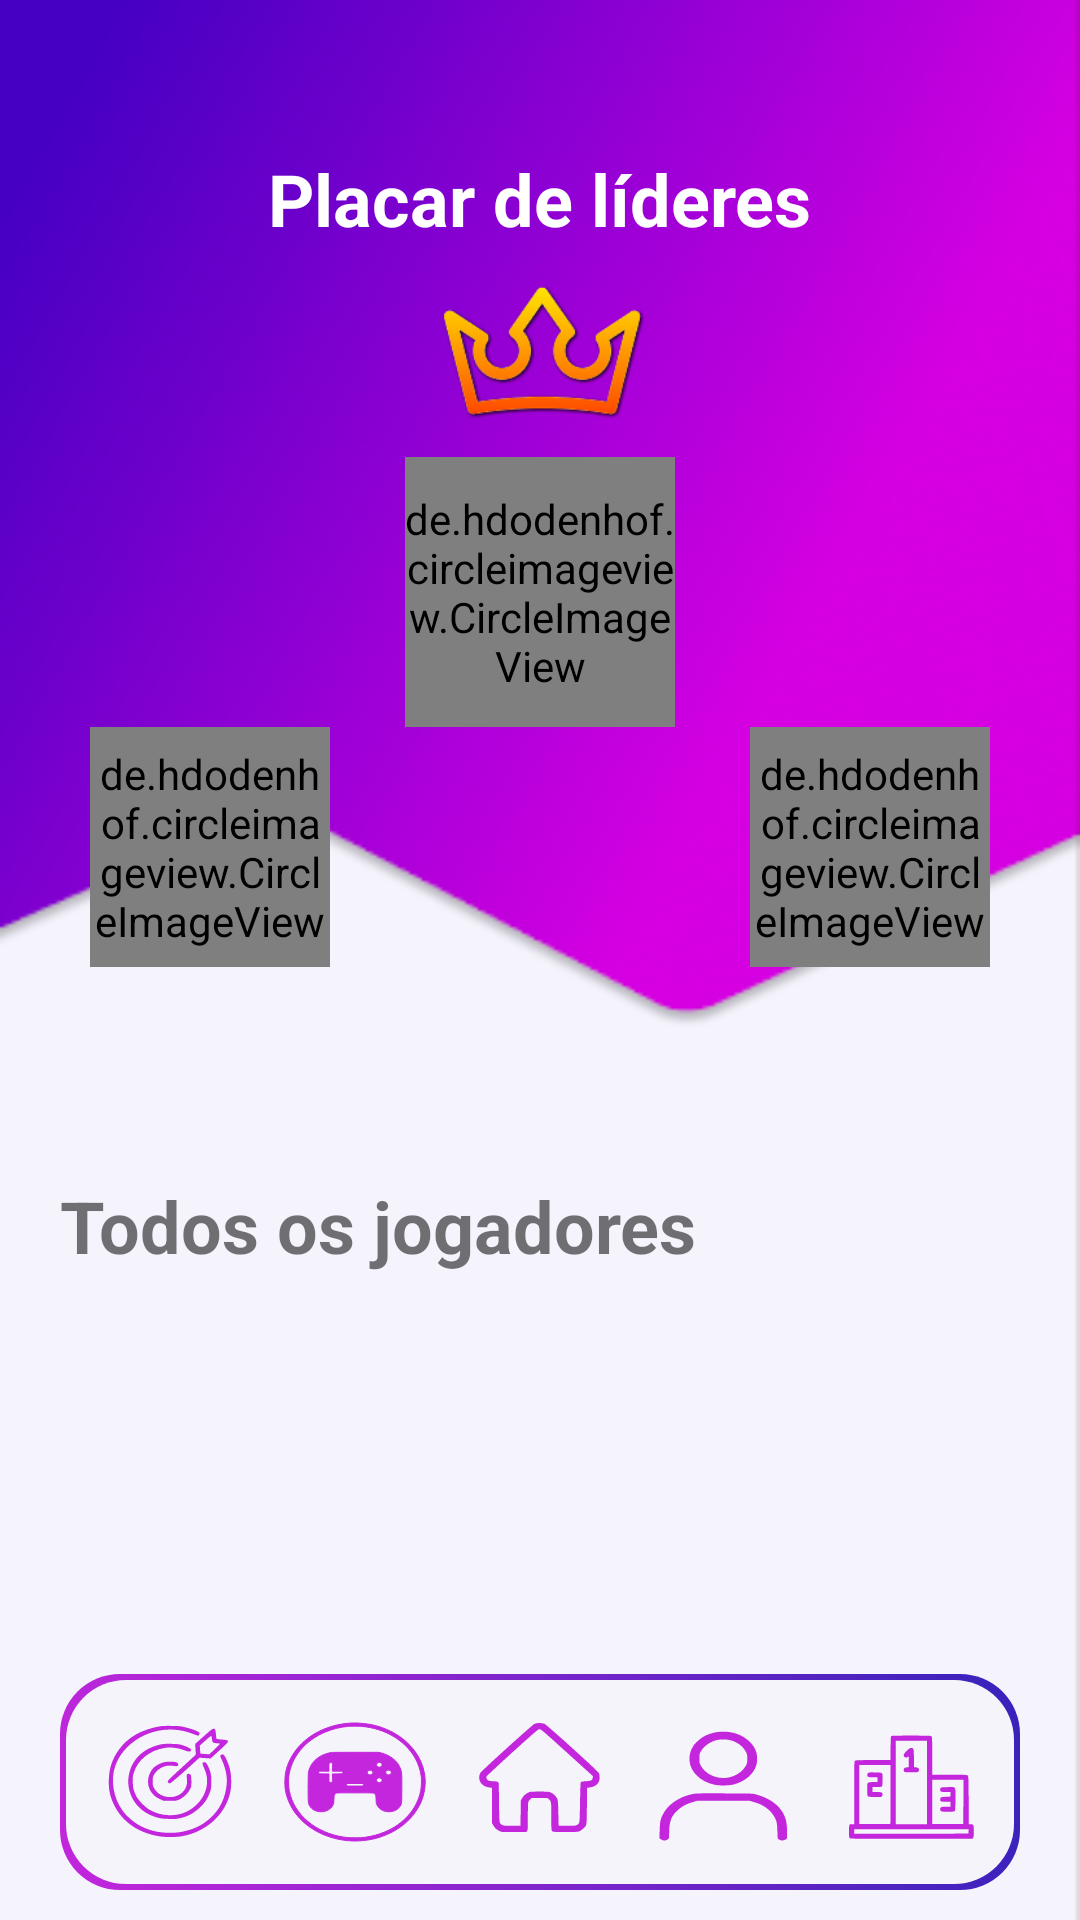

Here is an Android app screen rendered from its layout file. Give the layout XML and the strings, colors and styles it references.
<!-- AndroidManifest.xml: application theme AppTheme.NoActionBar -->
<!-- res/layout/fragment_ranking.xml -->
<?xml version="1.0" encoding="utf-8"?>
<androidx.constraintlayout.widget.ConstraintLayout xmlns:android="http://schemas.android.com/apk/res/android"
    xmlns:tools="http://schemas.android.com/tools"
    android:layout_width="match_parent"
    android:layout_height="match_parent"
    xmlns:app="http://schemas.android.com/apk/res-auto"
    android:background="@drawable/ranking_bg"
    android:paddingVertical="10dp"
    android:paddingHorizontal="20dp"
    tools:context=".fragments.ranking.RankingFragment">

    <Button
        android:id="@+id/button_back"
        android:layout_width="40dp"
        android:layout_height="40dp"
        android:background="@drawable/back_icon"
        app:layout_constraintStart_toStartOf="parent"
        app:layout_constraintTop_toTopOf="parent" />

    <TextView
        android:id="@+id/textView4"
        android:layout_width="wrap_content"
        android:layout_height="wrap_content"
        android:text="@string/leader_board"
        android:textColor="@color/white"
        android:textSize="24sp"
        android:textStyle="bold"
        app:layout_constraintEnd_toEndOf="parent"
        app:layout_constraintStart_toStartOf="parent"
        app:layout_constraintTop_toBottomOf="@+id/button_back" />

    <ImageView
        android:id="@+id/crown"
        android:layout_width="70dp"
        android:layout_height="70dp"
        android:src="@drawable/crown"
        app:layout_constraintEnd_toEndOf="parent"
        app:layout_constraintStart_toStartOf="parent"
        app:layout_constraintTop_toBottomOf="@+id/textView4"
        android:contentDescription="@string/crown" />

    <de.hdodenhof.circleimageview.CircleImageView
        android:id="@+id/user_first"
        android:layout_width="90dp"
        android:layout_height="90dp"
        android:background="@drawable/profile_pic"
        app:layout_constraintEnd_toEndOf="@+id/crown"
        app:layout_constraintStart_toStartOf="@+id/crown"
        app:layout_constraintTop_toBottomOf="@+id/crown" />

    <de.hdodenhof.circleimageview.CircleImageView
        android:id="@+id/user_second"
        android:layout_width="80dp"
        android:layout_height="80dp"
        android:background="@drawable/profile_pic"
        android:layout_marginStart="10dp"
        app:layout_constraintStart_toStartOf="parent"
        app:layout_constraintEnd_toStartOf="@+id/user_third"
        app:layout_constraintHorizontal_chainStyle="spread_inside"
        app:layout_constraintTop_toBottomOf="@+id/user_first" />

    <de.hdodenhof.circleimageview.CircleImageView
        android:id="@+id/user_third"
        android:layout_width="80dp"
        android:layout_height="80dp"
        android:background="@drawable/profile_pic"
        android:layout_marginEnd="10dp"
        app:layout_constraintEnd_toEndOf="parent"
        app:layout_constraintStart_toEndOf="@+id/user_second"
        app:layout_constraintTop_toBottomOf="@+id/user_first" />

    <TextView
        android:id="@+id/textView5"
        android:layout_width="wrap_content"
        android:layout_height="wrap_content"
        android:text="@string/all_players"
        android:textColor="@color/subtitlesColor"
        android:textSize="24sp"
        android:textStyle="bold"
        android:layout_marginTop="70dp"
        app:layout_constraintStart_toStartOf="parent"
        app:layout_constraintTop_toBottomOf="@+id/user_second" />

    <androidx.constraintlayout.widget.ConstraintLayout
        android:layout_width="match_parent"
        android:layout_height="0dp"
        android:paddingVertical="20dp"
        app:layout_constraintBottom_toTopOf="@+id/navigation_menu"
        app:layout_constraintTop_toBottomOf="@+id/textView5">

        <androidx.recyclerview.widget.RecyclerView
            android:id="@+id/recycler_view"
            android:layout_width="match_parent"
            android:layout_height="match_parent"
            app:layoutManager="androidx.recyclerview.widget.LinearLayoutManager"
            tools:itemCount="3"
            tools:listitem="@layout/player_ranking_item"/>

    </androidx.constraintlayout.widget.ConstraintLayout>

    <include
        android:id="@+id/navigation_menu"
        layout="@layout/navigation_menu"
        android:layout_width="0dp"
        android:layout_height="wrap_content"
        app:layout_constraintStart_toStartOf="parent"
        app:layout_constraintEnd_toEndOf="parent"
        app:layout_constraintBottom_toBottomOf="parent" />

</androidx.constraintlayout.widget.ConstraintLayout>
<!-- res/layout/player_ranking_item.xml (included above) -->
<?xml version="1.0" encoding="utf-8"?>
<androidx.constraintlayout.widget.ConstraintLayout xmlns:android="http://schemas.android.com/apk/res/android"
    android:layout_width="match_parent"
    android:layout_height="wrap_content"
    android:padding="8dp"
    android:background="@drawable/player_item_bg"
    android:layout_marginBottom="5dp"
    xmlns:app="http://schemas.android.com/apk/res-auto"
    xmlns:tools="http://schemas.android.com/tools">

    <de.hdodenhof.circleimageview.CircleImageView
        android:id="@+id/player_photo"
        android:layout_width="60dp"
        android:layout_height="60dp"
        android:background="@drawable/profile_pic"
        android:layout_marginEnd="10dp"
        app:layout_constraintStart_toStartOf="parent"
        app:layout_constraintTop_toTopOf="parent"/>

    <TextView
        android:id="@+id/player_name"
        android:layout_width="0dp"
        android:layout_height="wrap_content"
        android:layout_marginStart="20dp"
        android:textSize="24sp"
        android:textColor="@color/white"
        app:layout_constraintBottom_toBottomOf="@+id/player_photo"
        app:layout_constraintEnd_toStartOf="@+id/player_points"
        app:layout_constraintStart_toEndOf="@+id/player_photo"
        app:layout_constraintTop_toTopOf="@+id/player_photo"
        tools:text="@string/name" />

    <TextView
        android:id="@+id/player_points"
        android:layout_width="wrap_content"
        android:layout_height="wrap_content"
        android:textSize="24sp"
        android:textColor="@color/white"
        android:paddingHorizontal="10dp"
        app:layout_constraintBottom_toBottomOf="@+id/player_photo"
        app:layout_constraintEnd_toEndOf="parent"
        app:layout_constraintTop_toTopOf="@+id/player_photo"
        tools:text="10" />


</androidx.constraintlayout.widget.ConstraintLayout>
<!-- res/layout/navigation_menu.xml (included above) -->
<?xml version="1.0" encoding="utf-8"?>
<androidx.constraintlayout.widget.ConstraintLayout xmlns:android="http://schemas.android.com/apk/res/android"
    xmlns:app="http://schemas.android.com/apk/res-auto"
    android:layout_width="match_parent"
    android:layout_height="wrap_content"
    android:paddingVertical="15dp"
    android:background="@drawable/background_login_button">

    <View
        android:id="@+id/view_goals"
        android:layout_width="50dp"
        android:layout_height="42dp"
        android:background="@drawable/target_icon"
        app:layout_constraintBottom_toBottomOf="parent"
        app:layout_constraintTop_toTopOf="parent"
        app:layout_constraintEnd_toStartOf="@+id/view_control"
        app:layout_constraintStart_toStartOf="parent" />

        <View
            android:id="@+id/view_control"
            android:layout_width="50dp"
            android:layout_height="42dp"
            android:background="@drawable/control_icon"
            app:layout_constraintBottom_toBottomOf="parent"
            app:layout_constraintTop_toTopOf="parent"
            app:layout_constraintStart_toEndOf="@+id/view_goals"
            app:layout_constraintEnd_toStartOf="@+id/view_home"/>

        <View
            android:id="@+id/view_home"
            android:layout_width="50dp"
            android:layout_height="42dp"
            android:background="@drawable/home_icon"
            app:layout_constraintBottom_toBottomOf="parent"
            app:layout_constraintTop_toTopOf="parent"
            app:layout_constraintStart_toEndOf="@+id/view_control"
            app:layout_constraintEnd_toStartOf="@+id/view_person"/>

        <View
            android:id="@+id/view_person"
            android:layout_width="50dp"
            android:layout_height="42dp"
            android:background="@drawable/person_icon"
            app:layout_constraintBottom_toBottomOf="parent"
            app:layout_constraintTop_toTopOf="parent"
            app:layout_constraintStart_toEndOf="@+id/view_home"
            app:layout_constraintEnd_toStartOf="@+id/view_ranking"/>

        <View
            android:id="@+id/view_ranking"
            android:layout_width="50dp"
            android:layout_height="42dp"
            android:background="@drawable/ranking_icon"
            app:layout_constraintBottom_toBottomOf="parent"
            app:layout_constraintTop_toTopOf="parent"
            app:layout_constraintStart_toEndOf="@+id/view_person"
            app:layout_constraintEnd_toEndOf="parent"/>


</androidx.constraintlayout.widget.ConstraintLayout>
<!-- resources referenced by this layout -->
<resources>
  <color name="subtitlesColor">#8C000000</color>
  <color name="white">#FFFFFFFF</color>
  <!-- drawable background_login_button (drawable) -->
  <layer-list xmlns:android="http://schemas.android.com/apk/res/android">
  
  <item>
      <shape android:shape="rectangle">
          <gradient
              android:angle="45"
              android:startColor="#C326DC"
              android:endColor="#3722BB"
              android:type="linear" />
          <corners android:radius="20dp"/>
      </shape>
  </item>
  
  <item android:left="2dp" android:top="2dp" android:right="2dp" android:bottom="2dp">
  <shape android:shape="rectangle">
      <solid android:color="#F5F4FB" />
      <corners android:radius="20dp"/>
  </shape>
  </item>
  </layer-list>
  <!-- drawable person_icon (drawable) -->
  <vector xmlns:android="http://schemas.android.com/apk/res/android"
      android:width="314dp"
      android:height="309dp"
      android:viewportWidth="314"
      android:viewportHeight="309">
    <path
        android:pathData="M140.8,32.1c-7.7,1.1 -18.7,5 -25.6,9.1 -8.1,4.7 -20.2,17.1 -24.5,24.8 -13,23.6 -10.4,51.8 6.6,71.9 9.9,11.7 22.4,19.3 37.9,23.3 11.1,2.8 31.9,2.2 41.8,-1.2 23,-7.9 39.7,-24.9 45.5,-46.5 2.1,-7.8 2.1,-24.1 0,-32 -2.7,-10.7 -8.3,-20.3 -16.5,-28.6 -17.2,-17.4 -39.6,-24.6 -65.2,-20.8zM166.5,51.5c14.6,3.8 26.9,13.9 33.3,27.2 3.6,7.5 3.7,8.2 3.7,18.8 0,10.3 -0.2,11.4 -3.2,17.8 -6.9,14.5 -22.2,26 -38.5,28.7 -21.7,3.8 -44.8,-8.1 -54.6,-27.9 -3.6,-7.3 -3.7,-7.7 -3.7,-19 0,-11.1 0.1,-11.9 3.4,-18.5 6,-12.4 19.4,-23.3 33.2,-27 7.2,-1.9 19.1,-2 26.4,-0.1z"
        android:fillColor="@color/primary"/>
    <path
        android:pathData="M89.4,184c-28.3,6.5 -52.3,25.8 -62.7,50.5 -5,11.8 -5.8,16.9 -6.4,38.1l-0.6,20.1 3.5,2.6c4.6,3.6 9.6,3.6 13.7,0.1 3.1,-2.6 3.1,-2.6 3.1,-13.2 0.1,-33.1 4.6,-45.9 21.7,-62.3 7.4,-7.2 15.9,-12.1 29,-16.6l7.8,-2.7 55,-0 55,-0.1 9.5,3.3c5.2,1.8 11.5,4.5 14,5.9 15.3,8.9 26.3,22.2 31.9,38.9 1.6,4.9 2.2,10 2.7,25.3l0.7,19.2 2.9,2.4c4,3.3 9.1,3.3 13.5,-0.1l3.3,-2.5 0,-13.7c0,-26.5 -3.3,-40.9 -12.5,-55.7 -11.3,-18.2 -29.1,-31.1 -53.5,-38.8 -6.2,-2 -9,-2.1 -65,-2.3 -54,-0.3 -59.1,-0.1 -66.6,1.6z"
        android:fillColor="@color/primary"/>
  </vector>
  <!-- drawable player_item_bg (drawable) -->
  <?xml version="1.0" encoding="utf-8"?>
  <selector xmlns:android="http://schemas.android.com/apk/res/android">
      <item>
          <shape android:shape="rectangle">
              <solid android:color="#80737373"/>
              <corners android:radius="24dp" />
          </shape>
      </item>
  </selector>
  <string name="all_players">Todos os jogadores</string>
  <string name="crown">coroa</string>
  <string name="leader_board">Placar de líderes</string>
  <string name="name">Nome</string>
  <style name="AppTheme.NoActionBar" parent="Theme.AppCompat.Light.DarkActionBar">
          <item name="windowActionBar">false</item>
          <item name="windowNoTitle">true</item>
      </style>
  <color name="primary">#C326DC</color>
</resources>
